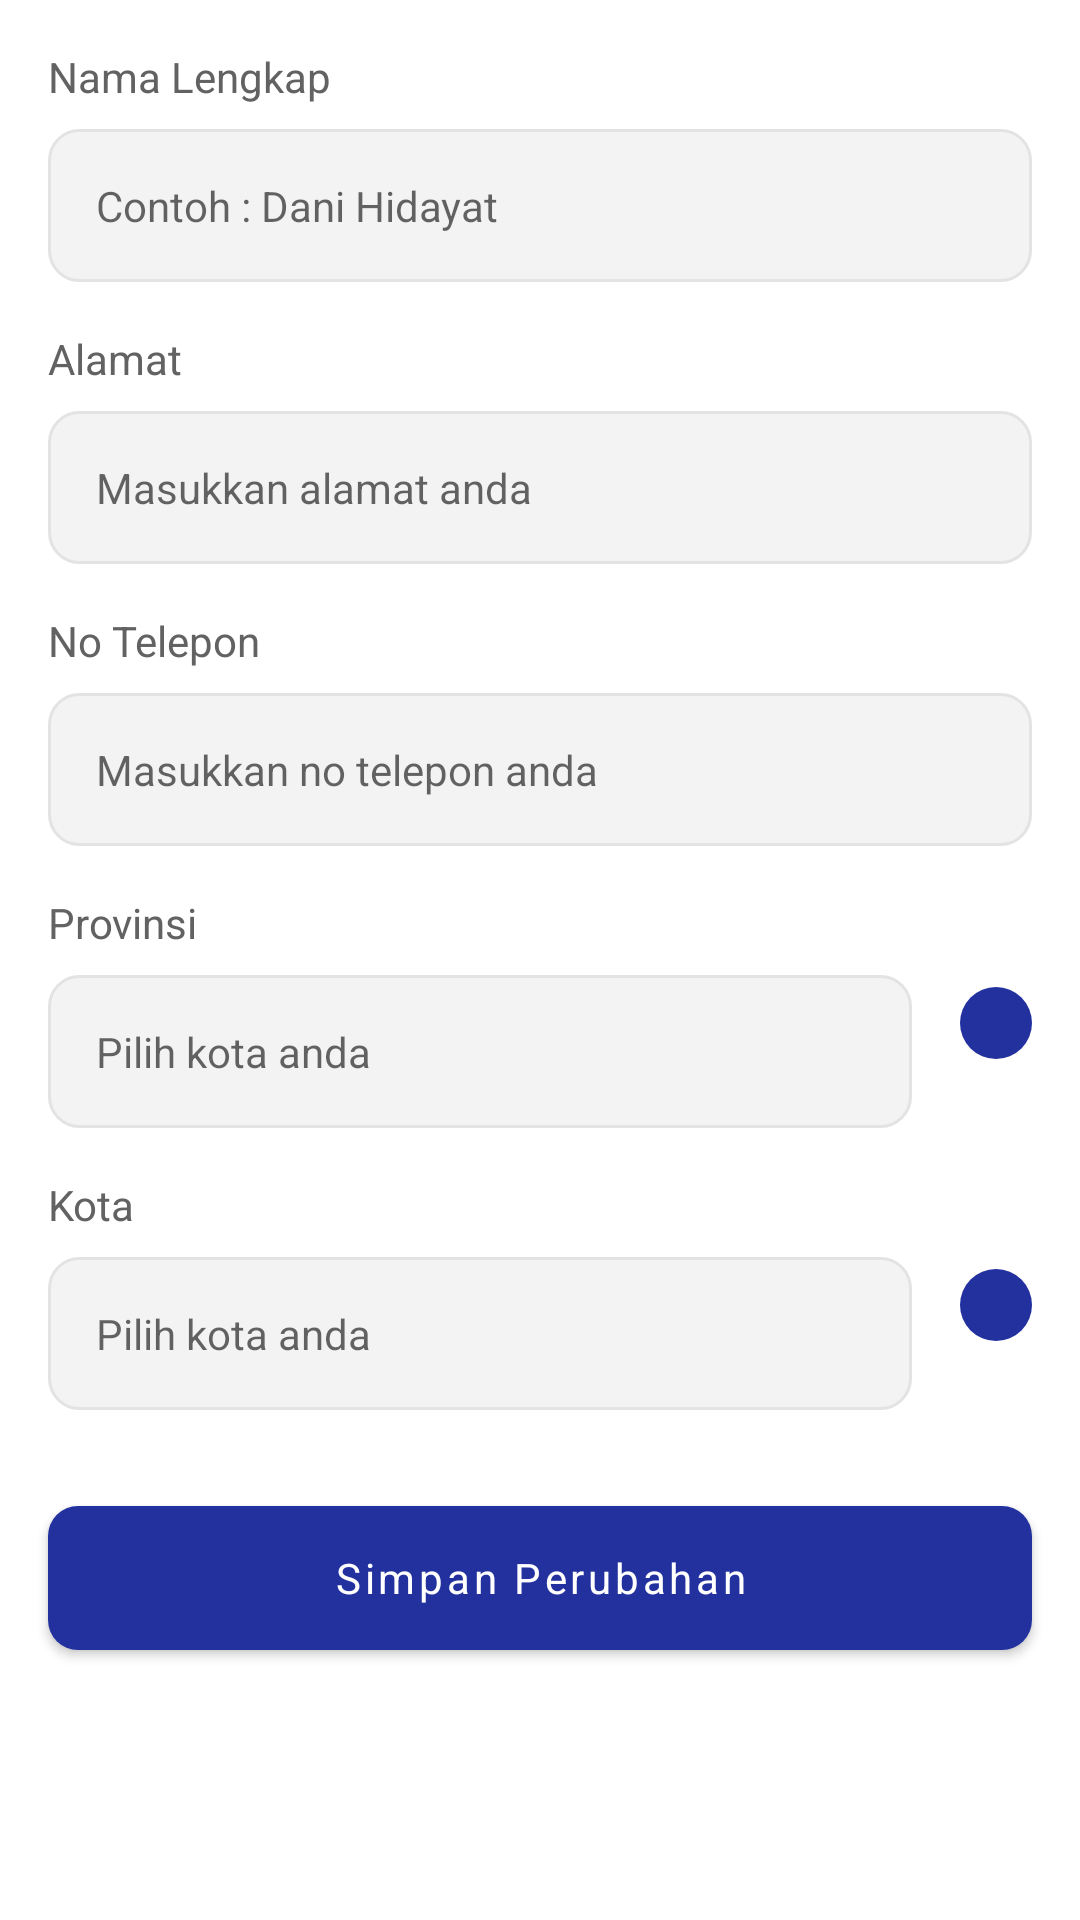

Layout XML and referenced resources for this Android screen:
<!-- AndroidManifest.xml: activity theme Theme.Booque.ActionBar -->
<!-- res/layout/activity_profile_detail.xml -->
<?xml version="1.0" encoding="utf-8"?>
<androidx.constraintlayout.widget.ConstraintLayout xmlns:android="http://schemas.android.com/apk/res/android"
    xmlns:tools="http://schemas.android.com/tools"
    android:layout_width="match_parent"
    android:layout_height="match_parent"
    xmlns:app="http://schemas.android.com/apk/res-auto"
    android:orientation="vertical"
    tools:context=".presentation.ui.profile.detail.ProfileDetailActivity">

    <LinearLayout
        android:id="@+id/linearLayout"
        android:layout_width="match_parent"
        android:layout_height="match_parent"
        android:orientation="vertical">

        

        <TextView
            android:layout_width="wrap_content"
            android:layout_height="wrap_content"
            android:layout_marginStart="16dp"
            android:layout_marginTop="16dp"
            android:textColor="@color/input_title_color"
            android:text="@string/nama_lengkap" />

        <EditText
            android:id="@+id/edt_name"
            android:layout_width="match_parent"
            android:layout_height="wrap_content"
            android:layout_marginStart="16dp"
            android:layout_marginTop="8dp"
            android:layout_marginEnd="16dp"
            android:background="@drawable/bg_input_dark"
            android:hint="@string/hint_name"
            android:inputType="text"
            android:padding="16dp"
            android:textColor="@color/black"
            android:textSize="14sp" />

        <TextView
            android:layout_width="wrap_content"
            android:layout_height="wrap_content"
            android:layout_marginStart="16dp"
            android:layout_marginTop="16dp"
            android:textColor="@color/input_title_color"
            android:text="@string/alamat" />

        <EditText
            android:id="@+id/edt_alamat"
            android:layout_width="match_parent"
            android:layout_height="wrap_content"
            android:layout_marginStart="16dp"
            android:layout_marginTop="8dp"
            android:layout_marginEnd="16dp"
            android:background="@drawable/bg_input_dark"
            android:hint="@string/masukkan_alamat_anda"
            android:inputType="text"
            android:padding="16dp"
            android:textColor="@color/black"
            android:textSize="14sp" />

        <TextView
            android:layout_width="wrap_content"
            android:layout_height="wrap_content"
            android:layout_marginStart="16dp"
            android:layout_marginTop="16dp"
            android:textColor="@color/input_title_color"
            android:text="@string/no_telepon" />

        <EditText
            android:id="@+id/edt_no_telpon"
            android:layout_width="match_parent"
            android:layout_height="wrap_content"
            android:layout_marginStart="16dp"
            android:layout_marginTop="8dp"
            android:layout_marginEnd="16dp"
            android:background="@drawable/bg_input_dark"
            android:hint="@string/masukkan_no_telepon_anda"
            android:inputType="number"
            android:padding="16dp"
            android:textColor="@color/black"
            android:textSize="14sp" />

        <TextView
            android:layout_width="wrap_content"
            android:layout_height="wrap_content"
            android:layout_marginStart="16dp"
            android:layout_marginTop="16dp"
            android:textColor="@color/input_title_color"
            android:text="@string/provinsi" />

        <LinearLayout
            android:orientation="horizontal"
            android:layout_marginTop="8dp"
            android:layout_marginStart="16dp"
            android:layout_marginEnd="16dp"
            android:layout_width="match_parent"
            android:layout_height="wrap_content">

            <EditText
                android:id="@+id/edt_provinsi"
                android:layout_width="0dp"
                android:layout_height="wrap_content"
                android:layout_marginEnd="16dp"
                android:layout_weight="1"
                android:background="@drawable/bg_input_dark"
                android:hint="@string/pilih_kota_anda"
                android:enabled="false"
                android:inputType="text"
                android:padding="16dp"
                android:textColor="@color/black"
                android:textSize="14sp" />

            <ImageButton
                android:id="@+id/btn_search_province"
                android:src="@drawable/ic_search"
                android:tint="@color/white"
                android:layout_marginTop="4dp"
                android:padding="12dp"
                android:background="@drawable/btn_background_purple"
                android:layout_width="wrap_content"
                android:layout_height="wrap_content"/>

        </LinearLayout>

        <TextView
            android:layout_width="wrap_content"
            android:layout_height="wrap_content"
            android:layout_marginStart="16dp"
            android:layout_marginTop="16dp"
            android:textColor="@color/input_title_color"
            android:text="@string/kota" />

        <LinearLayout
            android:orientation="horizontal"
            android:layout_marginTop="8dp"
            android:layout_marginStart="16dp"
            android:layout_marginEnd="16dp"
            android:layout_width="match_parent"
            android:layout_height="wrap_content">

            <EditText
                android:id="@+id/edt_kota"
                android:layout_width="0dp"
                android:layout_height="wrap_content"
                android:layout_marginEnd="16dp"
                android:layout_weight="1"
                android:background="@drawable/bg_input_dark"
                android:enabled="false"
                android:hint="@string/pilih_kota_anda"
                android:inputType="text"
                android:padding="16dp"
                android:textColor="@color/black"
                android:textSize="14sp" />

            <ImageButton
                android:id="@+id/btn_search_city"
                android:src="@drawable/ic_search"
                android:tint="@color/white"
                android:layout_marginTop="4dp"
                android:padding="12dp"
                android:background="@drawable/btn_background_purple"
                android:layout_width="wrap_content"
                android:layout_height="wrap_content"/>

        </LinearLayout>

        <Button
            android:id="@+id/btn_simpan_perubahan"
            android:layout_width="match_parent"
            android:layout_height="wrap_content"
            android:layout_marginStart="16dp"
            android:layout_marginTop="32dp"
            android:layout_marginEnd="16dp"
            android:background="@drawable/bg_btn"
            android:text="@string/simpan_perubahan"
            android:textAllCaps="false"
            app:backgroundTint="@null" />

    </LinearLayout>

    <View
        android:id="@+id/bg_dim"
        android:visibility="invisible"
        android:background="#4B131313"
        android:layout_width="match_parent"
        android:layout_height="match_parent"/>

    <ProgressBar
        android:id="@+id/progress_bar"
        android:layout_width="wrap_content"
        android:layout_height="wrap_content"
        app:layout_constraintBottom_toBottomOf="@+id/linearLayout"
        app:layout_constraintEnd_toEndOf="parent"
        app:layout_constraintStart_toStartOf="parent"
        app:layout_constraintTop_toTopOf="@+id/linearLayout" />

</androidx.constraintlayout.widget.ConstraintLayout>
<!-- resources referenced by this layout -->
<resources>
  <color name="black">#FF000000</color>
  <color name="input_title_color">#626262</color>
  <color name="white">#FFFFFFFF</color>
  <!-- drawable bg_btn (drawable) -->
  <?xml version="1.0" encoding="utf-8"?>
  <shape xmlns:android="http://schemas.android.com/apk/res/android" android:shape="rectangle">
  
      <solid
          android:color="@color/primary_blue_purple"/>
  
      <corners
          android:radius="10dp"/>
  
  </shape>
  <!-- drawable bg_input_dark (drawable) -->
  <?xml version="1.0" encoding="utf-8"?>
  <shape xmlns:android="http://schemas.android.com/apk/res/android" android:shape="rectangle">
      <stroke
          android:width="1dp"
          android:color="@color/input_color" />
      <solid
          android:color="#F3F3F3"
          android:paddingLeft="10dp"
          android:paddingTop="10dp"/>
      <padding
          android:left="10dp"
          android:top="10dp"
          android:right="10dp"
          android:bottom="10dp" />
  
      <corners
          android:radius="10dp"/>
  </shape>
  <!-- drawable btn_background_purple (drawable) -->
  <?xml version="1.0" encoding="utf-8"?>
  <shape xmlns:android="http://schemas.android.com/apk/res/android">
  
      <solid
          android:color="@color/primary_blue_purple"/>
  
      <corners
          android:radius="16dp"/>
  
  </shape>
  <!-- drawable rounder_image_bg (drawable) -->
  <?xml version="1.0" encoding="utf-8"?>
  <shape xmlns:android="http://schemas.android.com/apk/res/android">
  
      <corners
          android:radius="5dp"/>
  
      <solid
          android:color="@color/blue_light_2"/>
  
  </shape>
  <string name="alamat">Alamat</string>
  <string name="hint_name">Contoh : Dani Hidayat</string>
  <string name="kota">Kota</string>
  <string name="masukkan_alamat_anda">Masukkan alamat anda</string>
  <string name="masukkan_no_telepon_anda">Masukkan no telepon anda</string>
  <string name="nama_lengkap">Nama Lengkap</string>
  <string name="no_telepon">No Telepon</string>
  <string name="pilih_kota_anda">Pilih kota anda</string>
  <string name="provinsi">Provinsi</string>
  <string name="simpan_perubahan">Simpan Perubahan</string>
  <style name="Theme.Booque.ActionBar" parent="Theme.MaterialComponents.Light.DarkActionBar">
          <item name="colorPrimary">@color/blue_light</item>
          <item name="colorPrimaryVariant">@color/primary_blue_purple</item>
          <item name="colorOnPrimary">@color/white</item>
          
          <item name="colorSecondary">@color/teal_200</item>
          <item name="colorSecondaryVariant">@color/teal_700</item>
          <item name="colorOnSecondary">@color/black</item>
          
          <item name="android:statusBarColor" tools:targetApi="l">?attr/colorPrimaryVariant</item>
          
  
          <item name="fontFamily">@font/poppins</item>
      </style>
  <color name="primary_blue_purple">#22319E</color>
  <color name="input_color">#E3E3E3</color>
  <color name="blue_light_2">#CAE5F8</color>
  <color name="blue_light">#4196D1</color>
  <color name="teal_200">#FF03DAC5</color>
  <color name="teal_700">#FF018786</color>
</resources>
